Image classification data set "dataset" (AnikaSharma17/Retinal-Disease-Classification-Using-CNN-and-AC-GAN on GitHub). Class labels (4): cholesterol, control, heart disease, hypertension.

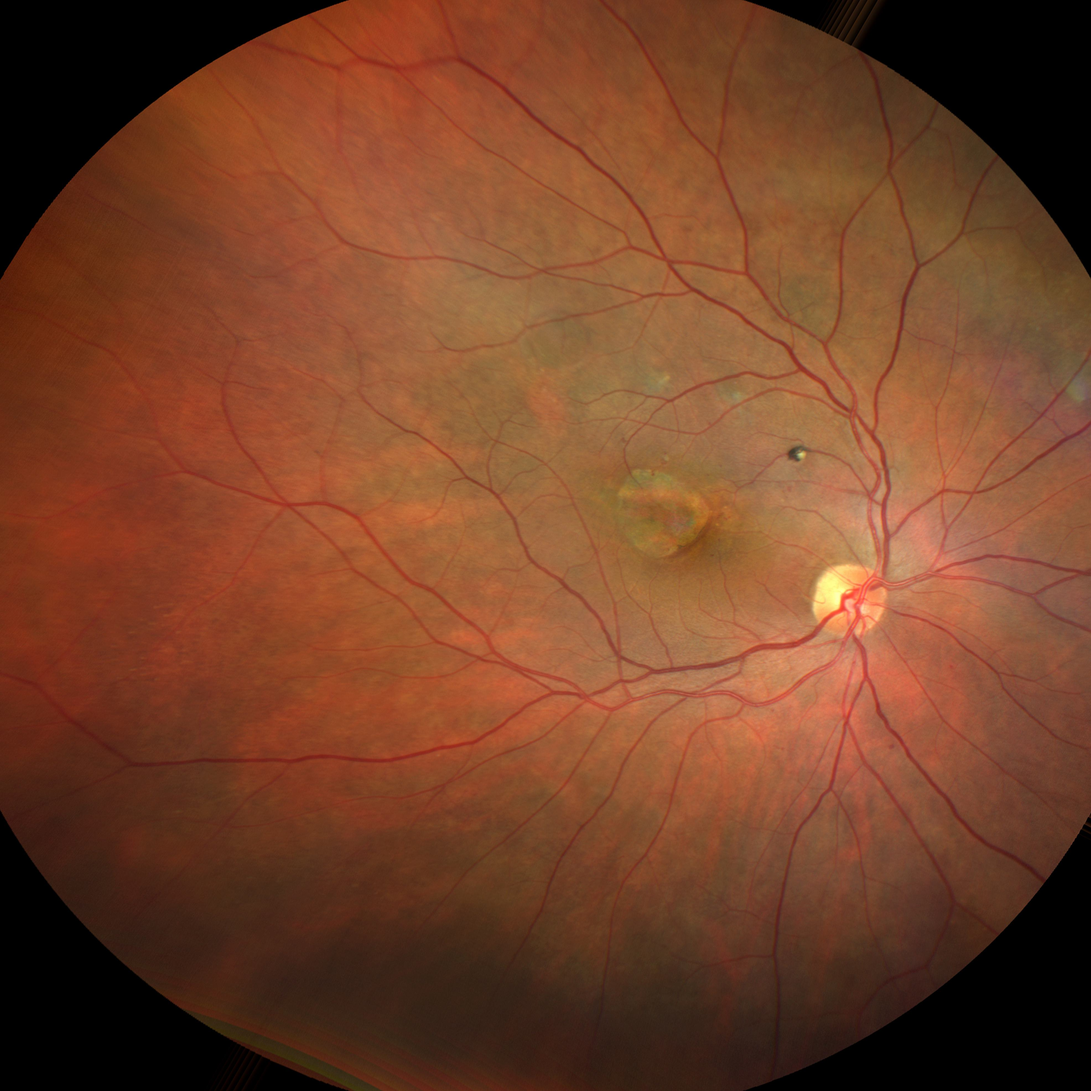
Label: heart disease

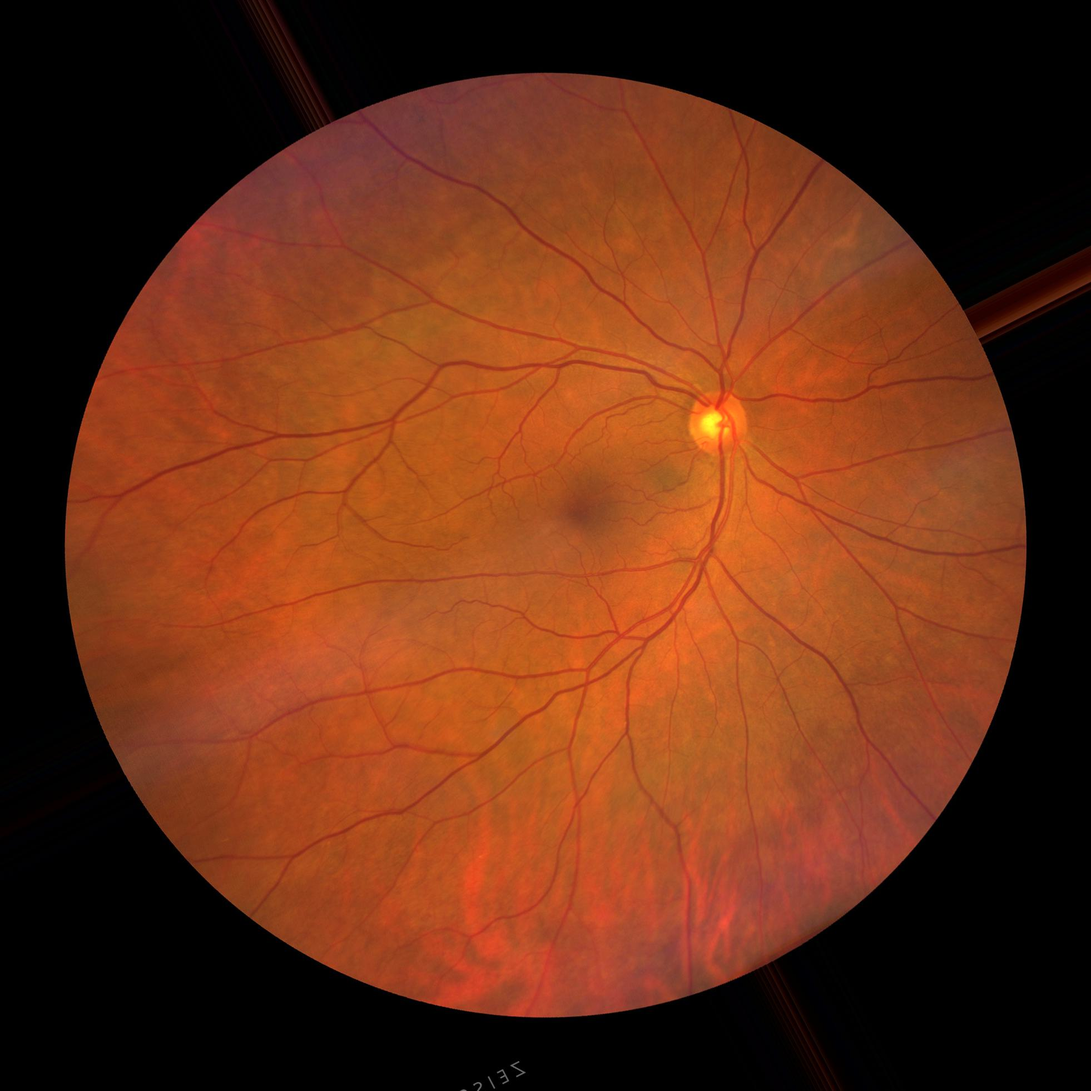
Label: control

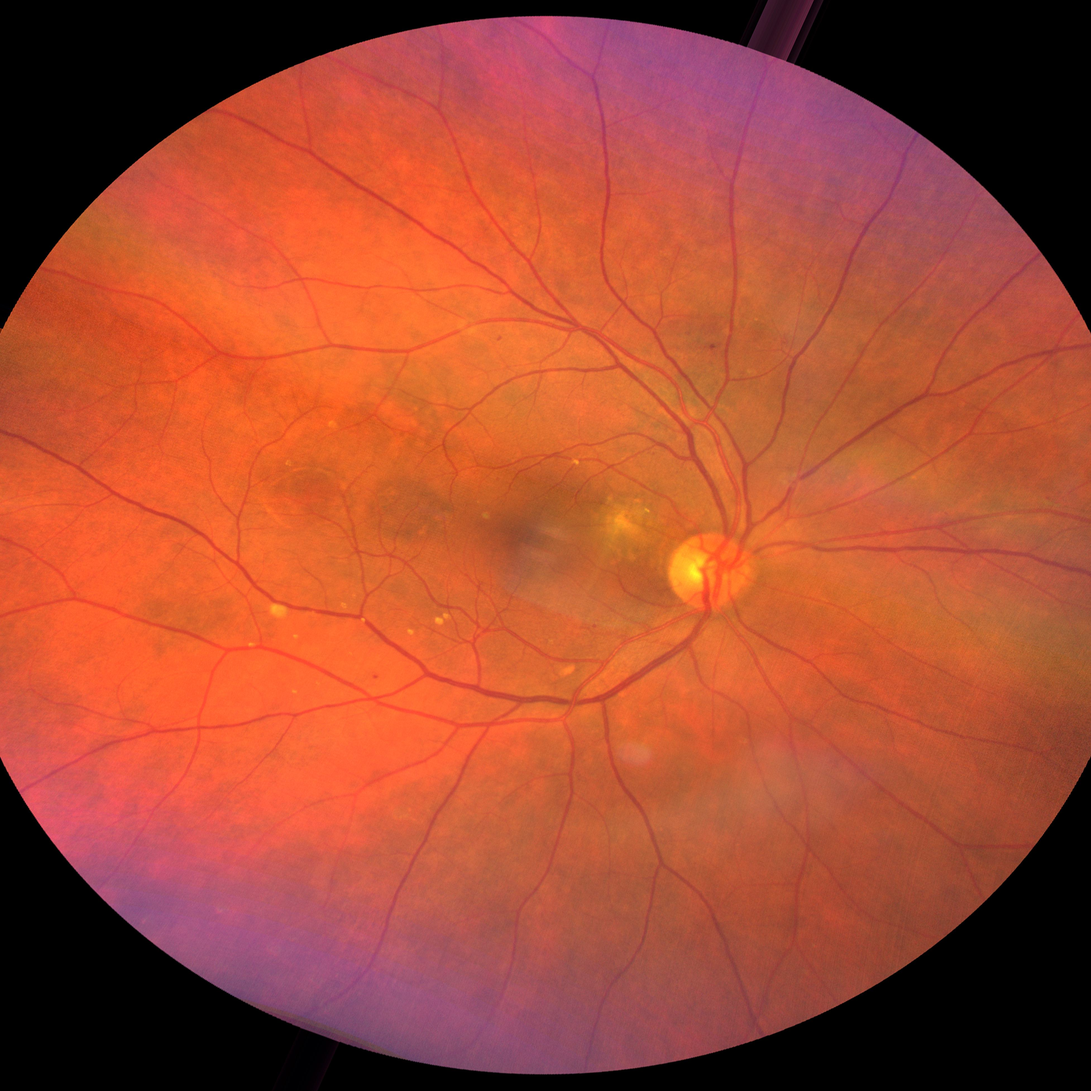
Label: heart disease

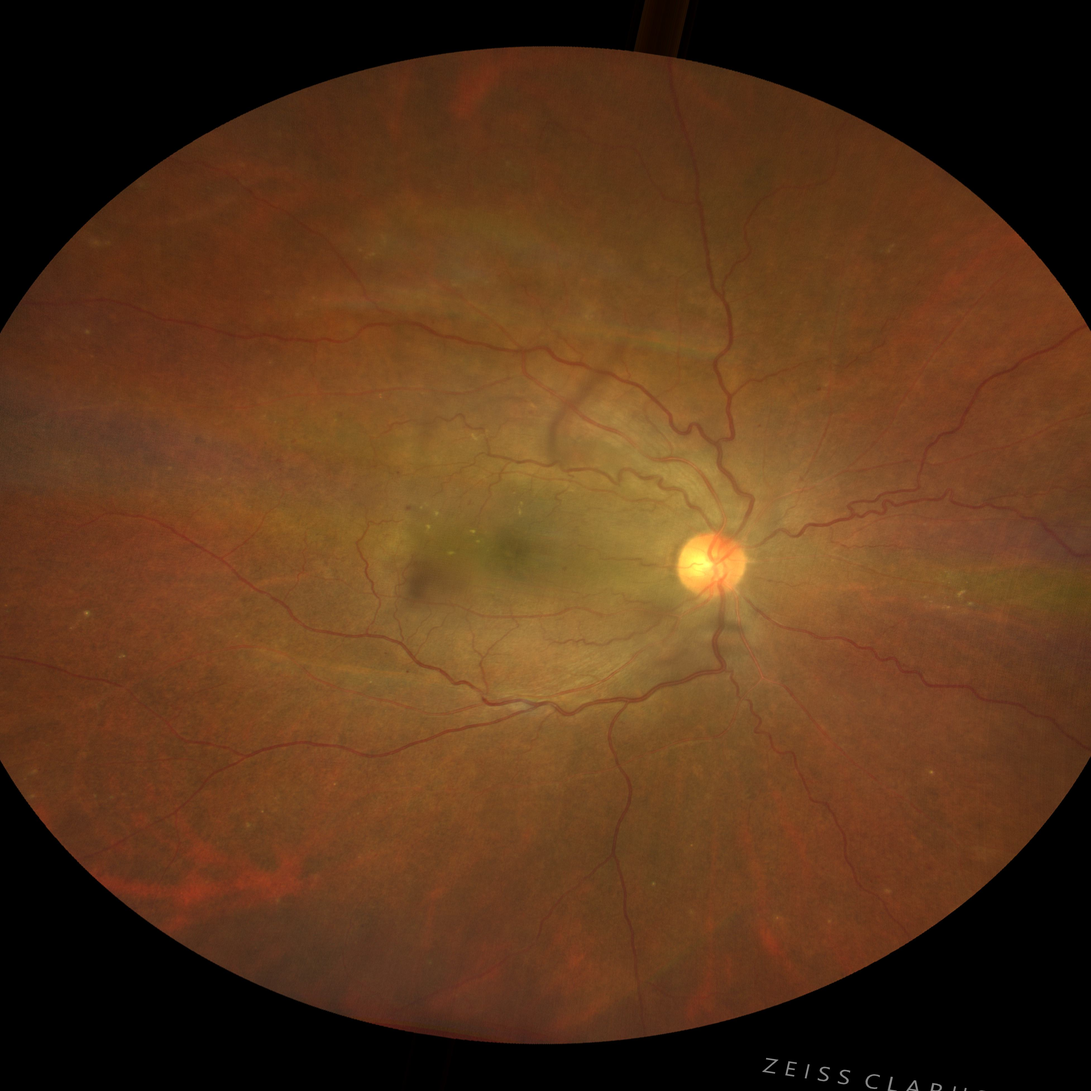
Label: hypertension

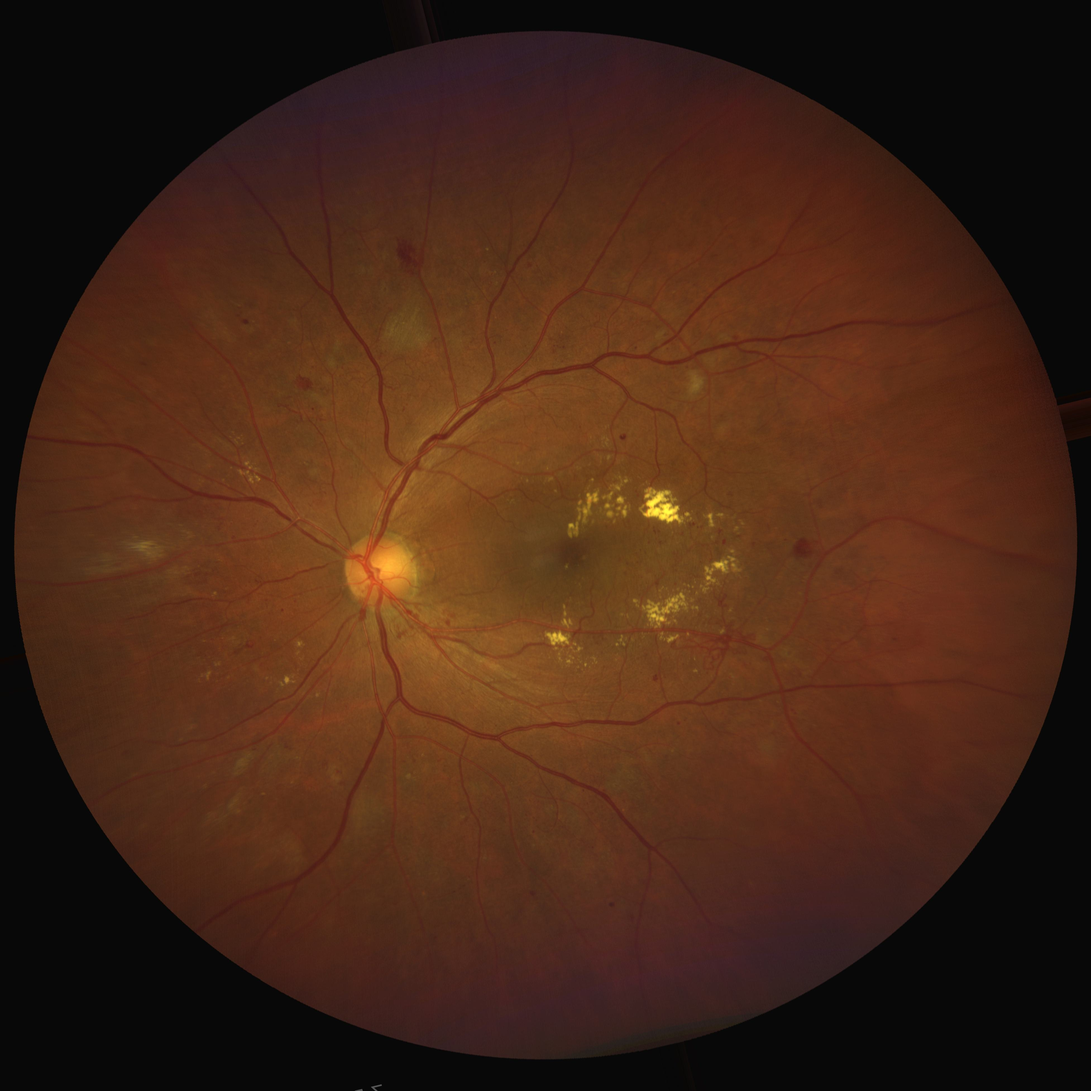
Label: cholesterol

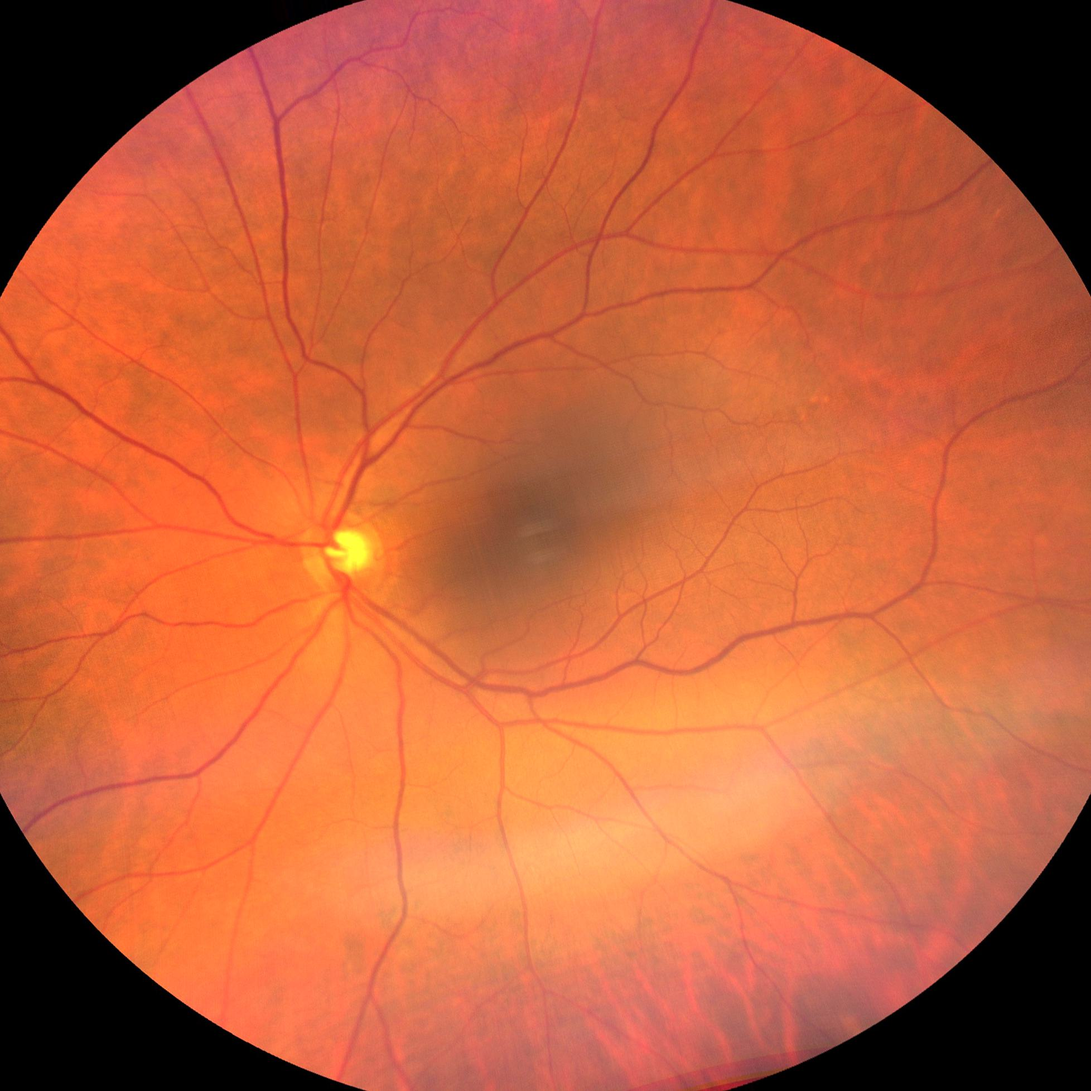
Label: control
